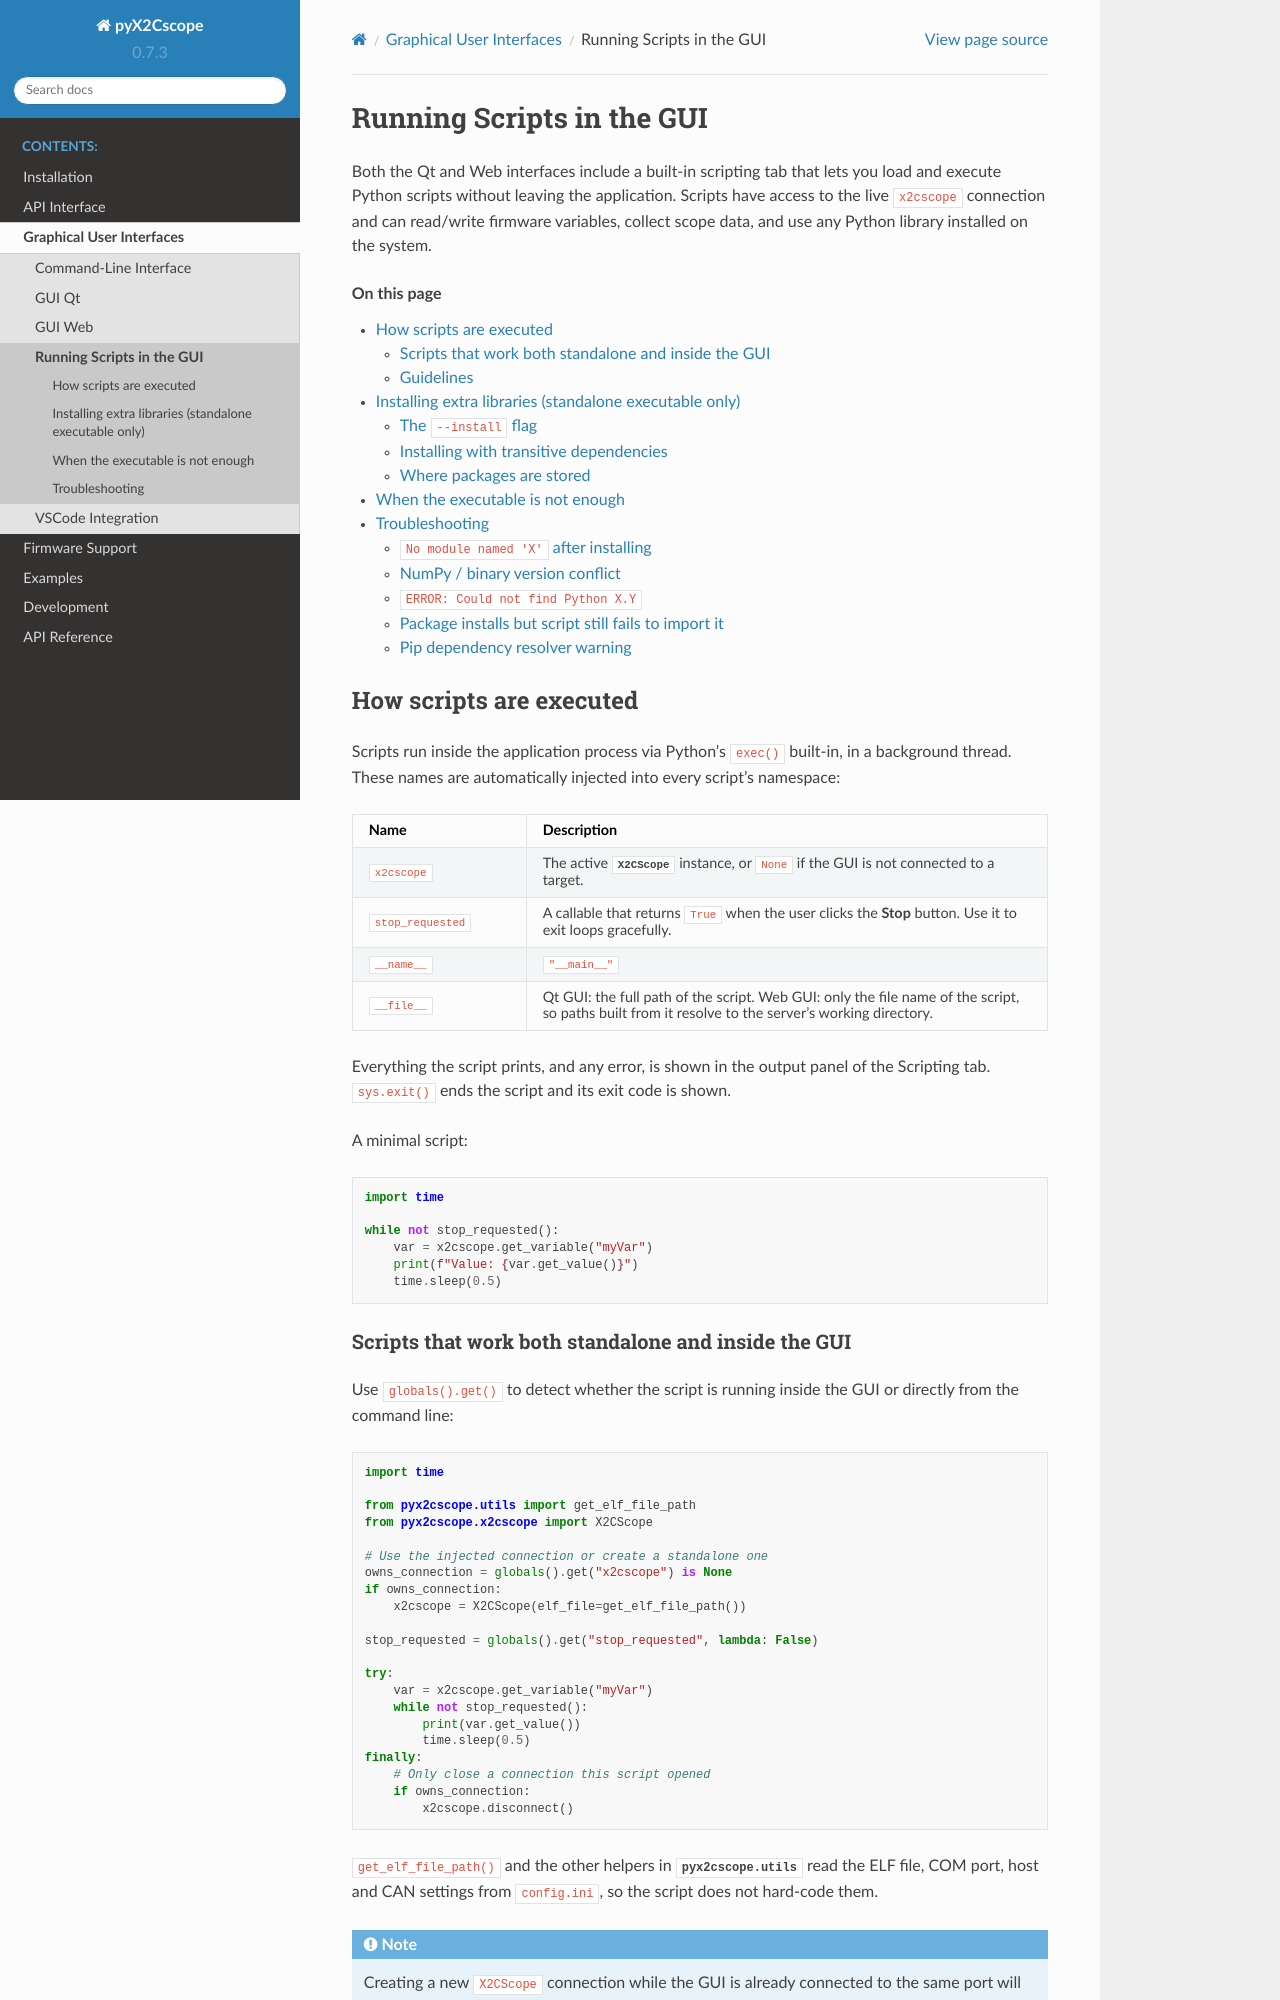

repository: X2Cscope/pyx2cscope · page: scripting_scripts.html · generator: sphinx

Running Scripts in the GUI
==========================

Both the Qt and Web interfaces include a built-in scripting tab that lets you
load and execute Python scripts without leaving the application.  Scripts have
access to the live ``x2cscope`` connection and can read/write firmware variables,
collect scope data, and use any Python library installed on the system.

.. contents:: On this page
   :local:
   :depth: 2

How scripts are executed
------------------------

Scripts run inside the application process via Python's ``exec()`` built-in,
in a background thread. These names are automatically injected into every
script's namespace:

.. list-table::
   :widths: 25 75
   :header-rows: 1

   * - Name
     - Description
   * - ``x2cscope``
     - The active :class:`~pyx2cscope.x2cscope.X2CScope` instance, or ``None``
       if the GUI is not connected to a target.
   * - ``stop_requested``
     - A callable that returns ``True`` when the user clicks the **Stop** button.
       Use it to exit loops gracefully.
   * - ``__name__``
     - ``"__main__"``
   * - ``__file__``
     - Qt GUI: the full path of the script. Web GUI: only the file name of the
       script, so paths built from it resolve to the server's working directory.

Everything the script prints, and any error, is shown in the output panel of
the Scripting tab. ``sys.exit()`` ends the script and its exit code is shown.

A minimal script:

.. code-block:: python

    import time

    while not stop_requested():
        var = x2cscope.get_variable("myVar")
        print(f"Value: {var.get_value()}")
        time.sleep(0.5)

Scripts that work both standalone and inside the GUI
^^^^^^^^^^^^^^^^^^^^^^^^^^^^^^^^^^^^^^^^^^^^^^^^^^^^

Use ``globals().get()`` to detect whether the script is running inside the GUI
or directly from the command line:

.. code-block:: python

    import time

    from pyx2cscope.utils import get_elf_file_path
    from pyx2cscope.x2cscope import X2CScope

    # Use the injected connection or create a standalone one
    owns_connection = globals().get("x2cscope") is None
    if owns_connection:
        x2cscope = X2CScope(elf_file=get_elf_file_path())

    stop_requested = globals().get("stop_requested", lambda: False)

    try:
        var = x2cscope.get_variable("myVar")
        while not stop_requested():
            print(var.get_value())
            time.sleep(0.5)
    finally:
        # Only close a connection this script opened
        if owns_connection:
            x2cscope.disconnect()

``get_elf_file_path()`` and the other helpers in :mod:`pyx2cscope.utils` read the
ELF file, COM port, host and CAN settings from ``config.ini``, so the script does
not hard-code them.

.. note::

   Creating a new ``X2CScope`` connection while the GUI is already connected to
   the same port will cause a conflict.  Always check ``globals().get("x2cscope")``
   before opening your own connection.

.. note::

   Calling ``x2cscope.disconnect()`` on the injected instance closes the GUI's
   own connection. Disconnect only when the script created the connection.
